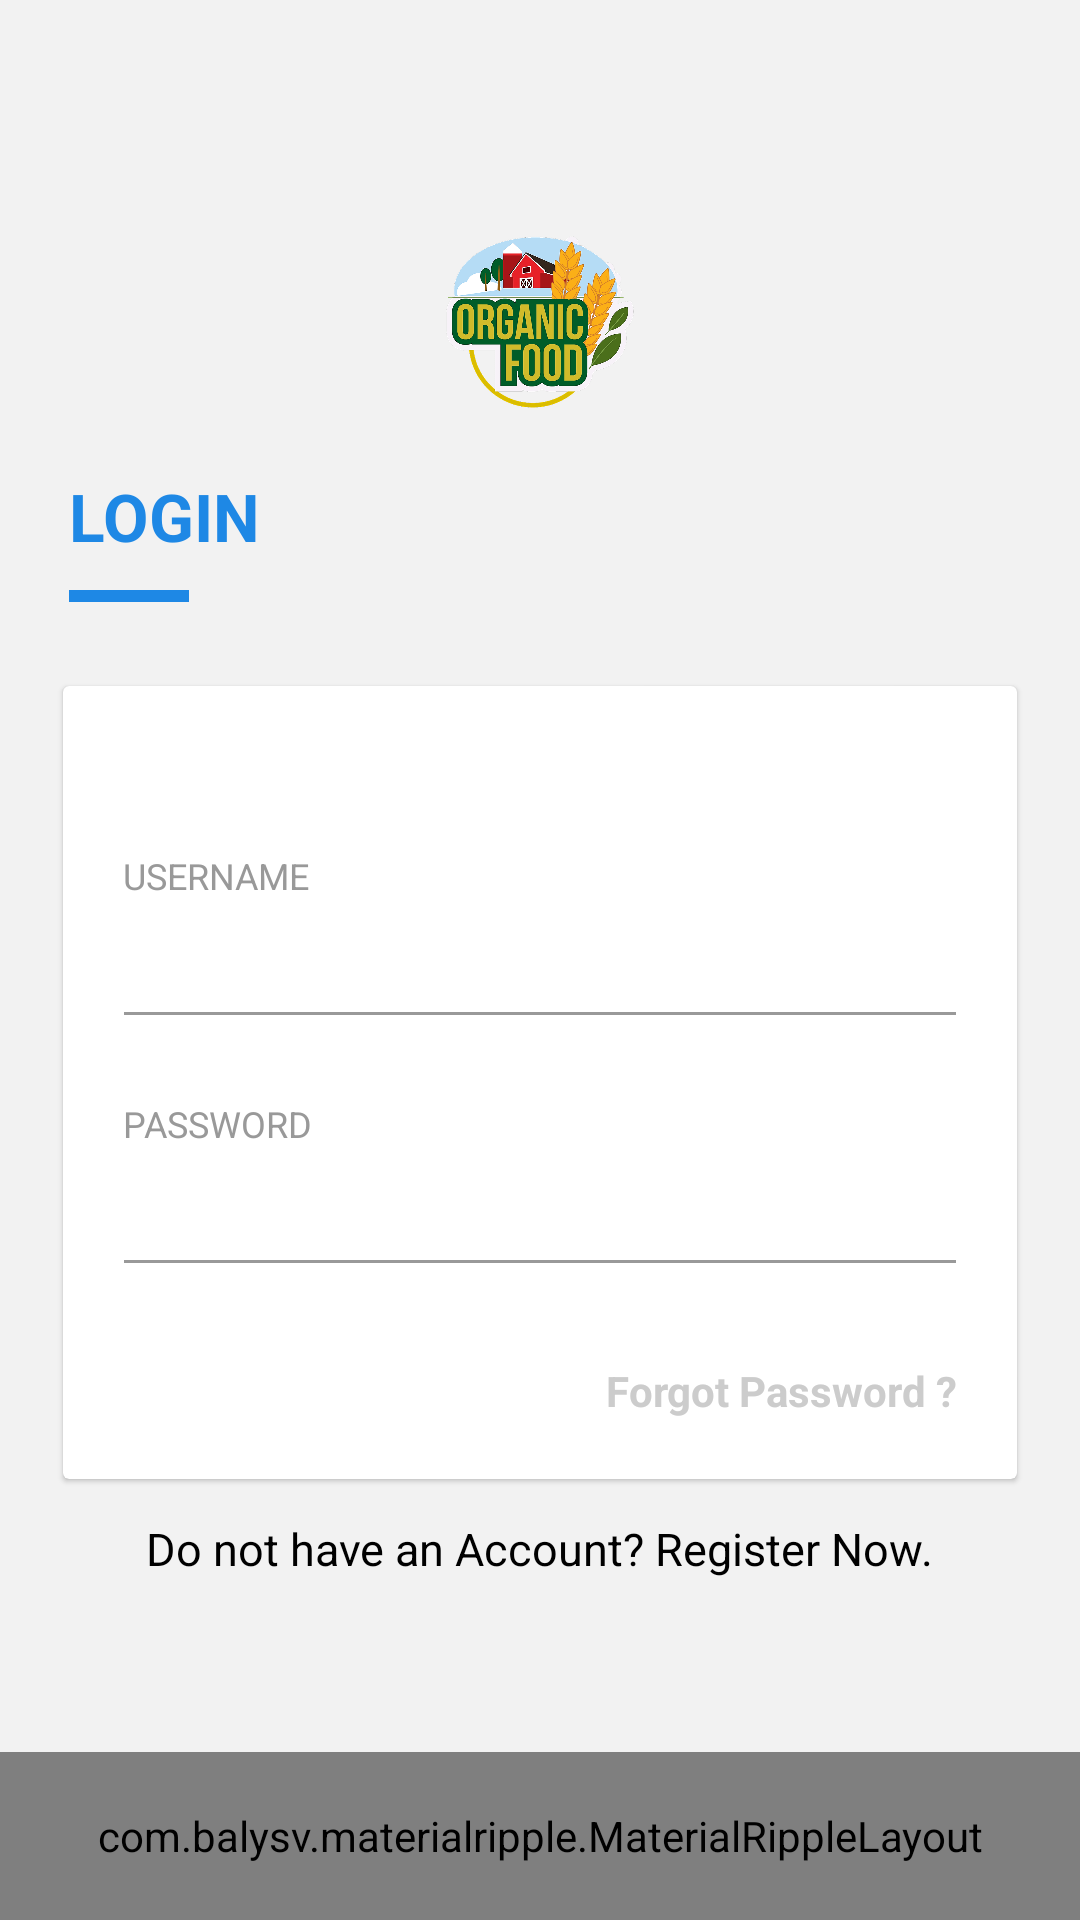

Android layout source for this screen:
<!-- AndroidManifest.xml: application theme AppTheme -->
<!-- res/layout/activity_login.xml -->
<?xml version="1.0" encoding="utf-8"?>
<LinearLayout xmlns:android="http://schemas.android.com/apk/res/android"
    xmlns:app="http://schemas.android.com/apk/res-auto"
    xmlns:tools="http://schemas.android.com/tools"
    android:layout_width="match_parent"
    android:layout_height="match_parent"
    android:background="@color/grey_5"
    android:orientation="vertical"
    tools:context=".LoginActivity">

    <RelativeLayout
        android:layout_width="match_parent"
        android:layout_height="0dp"
        android:layout_weight="1">

        <LinearLayout
            android:layout_width="match_parent"
            android:layout_height="wrap_content"
            android:layout_centerInParent="true"
            android:orientation="vertical"
            android:padding="@dimen/spacing_smlarge">

            <ImageView
                android:id="@+id/logo"
                android:src="@drawable/organic_logo"
                android:layout_gravity="center"
                android:layout_width="100dp"
                android:layout_height="100dp"/>

            <TextView
                android:layout_width="wrap_content"
                android:layout_height="wrap_content"
                android:layout_marginBottom="@dimen/spacing_middle"
                android:layout_marginLeft="@dimen/spacing_medium"
                android:layout_marginStart="@dimen/spacing_medium"
                android:text="@string/btn_login"
                android:textAppearance="@style/Base.TextAppearance.AppCompat.Large"
                android:textColor="@color/blue_600"
                android:textStyle="bold" />

            <View
                android:layout_width="40dp"
                android:layout_height="4dp"
                android:layout_marginLeft="@dimen/spacing_medium"
                android:layout_marginStart="@dimen/spacing_medium"
                android:background="@color/blue_600" />

            <View
                android:layout_width="0dp"
                android:layout_height="@dimen/spacing_mxlarge" />

            <androidx.cardview.widget.CardView
                android:layout_width="match_parent"
                android:layout_height="wrap_content"
                android:layout_margin="@dimen/spacing_small"
                android:visibility="visible"
                app:cardCornerRadius="2dp"
                app:cardElevation="1dp">

                <LinearLayout
                    android:layout_width="match_parent"
                    android:layout_height="wrap_content"
                    android:orientation="vertical"
                    android:padding="@dimen/spacing_mlarge">

                    <View
                        android:layout_width="0dp"
                        android:layout_height="@dimen/spacing_xlarge" />

                    <TextView
                        android:layout_width="wrap_content"
                        android:layout_height="wrap_content"
                        android:text="USERNAME"
                        android:textAlignment="center"
                        android:textAppearance="@style/Base.TextAppearance.AppCompat.Caption"
                        android:textColor="@color/grey_40" />

                    <com.google.android.material.textfield.TextInputEditText
                        android:id="@+id/edt_userName"
                        android:layout_width="match_parent"
                        android:layout_height="wrap_content"
                        android:layout_marginLeft="-4dp"
                        android:layout_marginRight="-4dp"
                        android:inputType="text"
                        android:maxLength="50"
                        android:maxLines="1"
                        android:singleLine="true"
                        android:textAppearance="@style/Base.TextAppearance.AppCompat.Large"
                        android:textColor="@color/blue_600"
                        android:textStyle="bold"
                        android:theme="@style/EditText.Grey" />

                    <View
                        android:layout_width="0dp"
                        android:layout_height="@dimen/spacing_mlarge" />

                    <TextView
                        android:layout_width="wrap_content"
                        android:layout_height="wrap_content"
                        android:text="PASSWORD"
                        android:textAlignment="center"
                        android:textAppearance="@style/Base.TextAppearance.AppCompat.Caption"
                        android:textColor="@color/grey_40" />

                    <com.google.android.material.textfield.TextInputEditText
                        android:id="@+id/edt_password"
                        android:layout_width="match_parent"
                        android:layout_height="wrap_content"
                        android:layout_marginLeft="-4dp"
                        android:layout_marginRight="-4dp"
                        android:inputType="textPassword"
                        android:maxLength="50"
                        android:maxLines="1"
                        android:singleLine="true"
                        android:textAppearance="@style/Base.TextAppearance.AppCompat.Large"
                        android:textColor="@color/blue_600"
                        android:textStyle="bold"
                        android:theme="@style/EditText.Grey" />

                    <View
                        android:layout_width="0dp"
                        android:layout_height="@dimen/spacing_middle" />


                    <View
                        android:layout_width="0dp"
                        android:layout_height="@dimen/spacing_middle" />

                    <TextView
                        android:id="@+id/forgot_password"
                        android:layout_width="wrap_content"
                        android:layout_height="wrap_content"
                        android:layout_gravity="right|end"
                        android:layout_marginTop="@dimen/spacing_medium"
                        android:clickable="true"
                        android:text="Forgot Password ?"
                        android:textAlignment="center"
                        android:textAppearance="@style/Base.TextAppearance.AppCompat.Small"
                        android:textColor="@color/grey_20"
                        android:textStyle="bold"
                        tools:ignore="RtlCompat" />

                </LinearLayout>
            </androidx.cardview.widget.CardView>


            <TextView
                android:id="@+id/link_register"
                android:layout_width="wrap_content"
                android:layout_height="wrap_content"
                android:text="@string/btn_link_to_register"
                android:textSize="15dp"
                android:textColor="@color/black"
                android:layout_gravity="center"
                android:layout_marginTop="10dp"
                android:gravity="center"/>
        </LinearLayout>

    </RelativeLayout>

    <com.balysv.materialripple.MaterialRippleLayout
        android:id="@+id/btn_login"
        style="@style/RippleStyleWhite"
        android:layout_width="match_parent"
        android:layout_height="?attr/actionBarSize"
        android:layout_alignParentBottom="true"
        android:background="@color/blue_600">

        <TextView
            android:layout_width="wrap_content"
            android:layout_height="wrap_content"
            android:layout_gravity="center"
            android:text="@string/btn_login"
            android:textAppearance="@style/Base.TextAppearance.AppCompat.Subhead"
            android:textColor="@android:color/white" />
    </com.balysv.materialripple.MaterialRippleLayout>
</LinearLayout>
<!-- resources referenced by this layout -->
<resources>
  <color name="black">#000000</color>
  <color name="blue_600">#1E88E5</color>
  <color name="grey_20">#cccccc</color>
  <color name="grey_40">#999999</color>
  <color name="grey_5">#f2f2f2</color>
  <dimen name="spacing_medium">5dp</dimen>
  <dimen name="spacing_middle">10dp</dimen>
  <dimen name="spacing_mlarge">20dp</dimen>
  <dimen name="spacing_mxlarge">25dp</dimen>
  <dimen name="spacing_small">3dp</dimen>
  <dimen name="spacing_smlarge">18dp</dimen>
  <dimen name="spacing_xlarge">35dp</dimen>
  <!-- drawable organic_logo: png bitmap (drawable, 221574 bytes) -->
  <string name="btn_link_to_register">Do not have an Account? Register Now.</string>
  <string name="btn_login">LOGIN</string>
  <style name="EditText.Grey" parent="@style/AppTheme">
          <item name="colorControlActivated">@color/grey_60</item>
          <item name="colorControlHighlight">@color/grey_60</item>
          <item name="colorControlNormal">@color/grey_40</item>
      </style>
  <style name="RippleStyleWhite">
          <item name="mrl_rippleOverlay">true</item>
          <item name="mrl_rippleColor">#80FFFFFF</item>
          <item name="mrl_rippleHover">true</item>
          <item name="mrl_rippleAlpha">0.2</item>
      </style>
  <style name="AppTheme" parent="Theme.MaterialComponents.Light.NoActionBar">
          
          <item name="colorPrimary">@color/black</item>
          <item name="colorPrimaryDark">@color/colorPrimaryDark</item>
          <item name="colorAccent">@color/colorAccent</item>
      </style>
  <color name="grey_60">#666666</color>
  <color name="colorPrimaryDark">#A9A9A9</color>
  <color name="colorAccent">#D81B60</color>
</resources>
